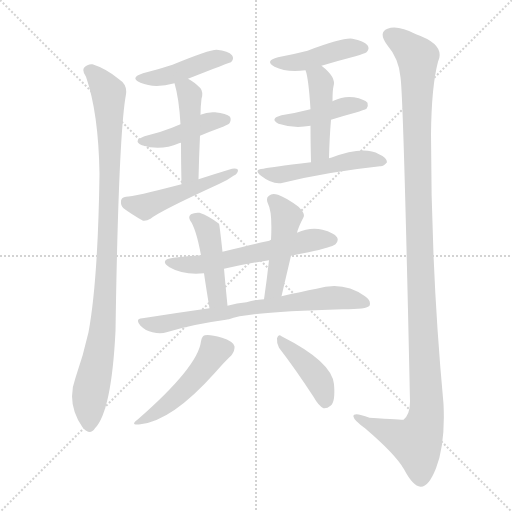
t = 0.00 s
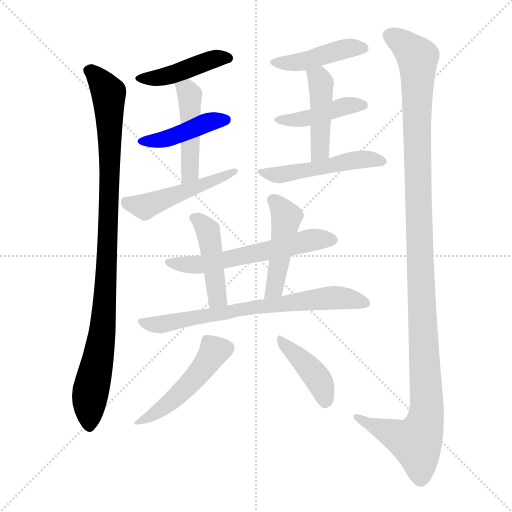
t = 2.25 s
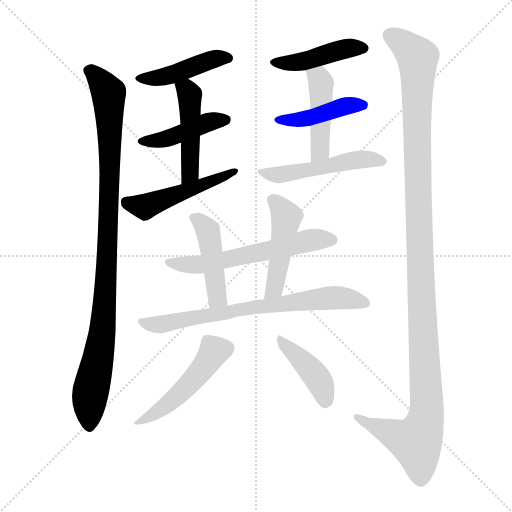
t = 4.50 s
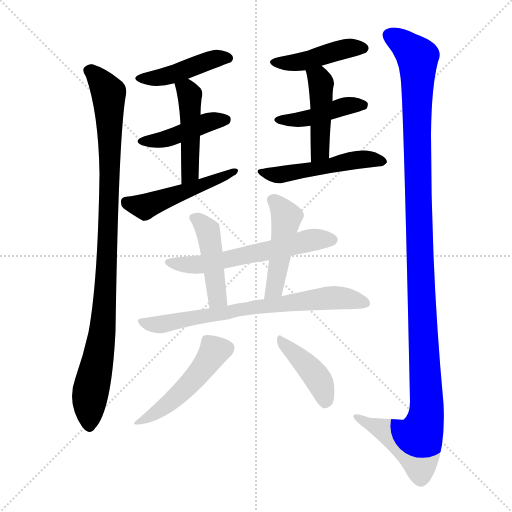
t = 6.76 s
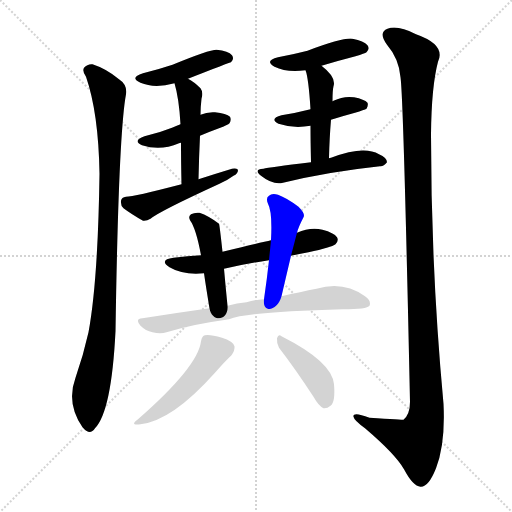
t = 9.01 s
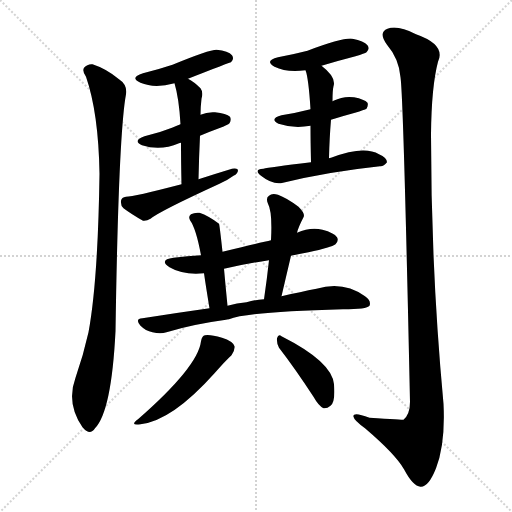
t = 11.26 s

The animated SVG that drew these frames (rendered in a browser with its animation timeline set to each time). Animation: 16 CSS @keyframes rules; one cycle of 11.26 s.

<svg version="1.1" viewBox="0 0 1024 1024" xmlns="http://www.w3.org/2000/svg">
  <g stroke="lightgray" stroke-dasharray="1,1" stroke-width="1" transform="scale(4, 4)">
    <line x1="0" y1="0" x2="256" y2="256"></line>
    <line x1="256" y1="0" x2="0" y2="256"></line>
    <line x1="128" y1="0" x2="128" y2="256"></line>
    <line x1="0" y1="128" x2="256" y2="128"></line>
  </g>
<g transform="scale(1, -1) translate(0, -900)">
   <style type="text/css">
    @keyframes keyframes0 {
      from {
       stroke: blue;
       stroke-dashoffset: 985;
       stroke-width: 128;
       }
       76% {
       animation-timing-function: step-end;
       stroke: blue;
       stroke-dashoffset: 0;
       stroke-width: 128;
       }
       to {
       stroke: black;
       stroke-width: 1024;
       }
       }
       #make-me-a-hanzi-animation-0 {
         animation: keyframes0 1.051595s both;
         animation-delay: 0.000000s;
         animation-timing-function: linear;
       }
    @keyframes keyframes1 {
      from {
       stroke: blue;
       stroke-dashoffset: 439;
       stroke-width: 128;
       }
       59% {
       animation-timing-function: step-end;
       stroke: blue;
       stroke-dashoffset: 0;
       stroke-width: 128;
       }
       to {
       stroke: black;
       stroke-width: 1024;
       }
       }
       #make-me-a-hanzi-animation-1 {
         animation: keyframes1 0.607259s both;
         animation-delay: 1.051595s;
         animation-timing-function: linear;
       }
    @keyframes keyframes2 {
      from {
       stroke: blue;
       stroke-dashoffset: 428;
       stroke-width: 128;
       }
       58% {
       animation-timing-function: step-end;
       stroke: blue;
       stroke-dashoffset: 0;
       stroke-width: 128;
       }
       to {
       stroke: black;
       stroke-width: 1024;
       }
       }
       #make-me-a-hanzi-animation-2 {
         animation: keyframes2 0.598307s both;
         animation-delay: 1.658854s;
         animation-timing-function: linear;
       }
    @keyframes keyframes3 {
      from {
       stroke: blue;
       stroke-dashoffset: 460;
       stroke-width: 128;
       }
       60% {
       animation-timing-function: step-end;
       stroke: blue;
       stroke-dashoffset: 0;
       stroke-width: 128;
       }
       to {
       stroke: black;
       stroke-width: 1024;
       }
       }
       #make-me-a-hanzi-animation-3 {
         animation: keyframes3 0.624349s both;
         animation-delay: 2.257161s;
         animation-timing-function: linear;
       }
    @keyframes keyframes4 {
      from {
       stroke: blue;
       stroke-dashoffset: 484;
       stroke-width: 128;
       }
       61% {
       animation-timing-function: step-end;
       stroke: blue;
       stroke-dashoffset: 0;
       stroke-width: 128;
       }
       to {
       stroke: black;
       stroke-width: 1024;
       }
       }
       #make-me-a-hanzi-animation-4 {
         animation: keyframes4 0.643880s both;
         animation-delay: 2.881510s;
         animation-timing-function: linear;
       }
    @keyframes keyframes5 {
      from {
       stroke: blue;
       stroke-dashoffset: 434;
       stroke-width: 128;
       }
       59% {
       animation-timing-function: step-end;
       stroke: blue;
       stroke-dashoffset: 0;
       stroke-width: 128;
       }
       to {
       stroke: black;
       stroke-width: 1024;
       }
       }
       #make-me-a-hanzi-animation-5 {
         animation: keyframes5 0.603190s both;
         animation-delay: 3.525391s;
         animation-timing-function: linear;
       }
    @keyframes keyframes6 {
      from {
       stroke: blue;
       stroke-dashoffset: 428;
       stroke-width: 128;
       }
       58% {
       animation-timing-function: step-end;
       stroke: blue;
       stroke-dashoffset: 0;
       stroke-width: 128;
       }
       to {
       stroke: black;
       stroke-width: 1024;
       }
       }
       #make-me-a-hanzi-animation-6 {
         animation: keyframes6 0.598307s both;
         animation-delay: 4.128581s;
         animation-timing-function: linear;
       }
    @keyframes keyframes7 {
      from {
       stroke: blue;
       stroke-dashoffset: 448;
       stroke-width: 128;
       }
       59% {
       animation-timing-function: step-end;
       stroke: blue;
       stroke-dashoffset: 0;
       stroke-width: 128;
       }
       to {
       stroke: black;
       stroke-width: 1024;
       }
       }
       #make-me-a-hanzi-animation-7 {
         animation: keyframes7 0.614583s both;
         animation-delay: 4.726888s;
         animation-timing-function: linear;
       }
    @keyframes keyframes8 {
      from {
       stroke: blue;
       stroke-dashoffset: 493;
       stroke-width: 128;
       }
       62% {
       animation-timing-function: step-end;
       stroke: blue;
       stroke-dashoffset: 0;
       stroke-width: 128;
       }
       to {
       stroke: black;
       stroke-width: 1024;
       }
       }
       #make-me-a-hanzi-animation-8 {
         animation: keyframes8 0.651204s both;
         animation-delay: 5.341471s;
         animation-timing-function: linear;
       }
    @keyframes keyframes9 {
      from {
       stroke: blue;
       stroke-dashoffset: 1232;
       stroke-width: 128;
       }
       80% {
       animation-timing-function: step-end;
       stroke: blue;
       stroke-dashoffset: 0;
       stroke-width: 128;
       }
       to {
       stroke: black;
       stroke-width: 1024;
       }
       }
       #make-me-a-hanzi-animation-9 {
         animation: keyframes9 1.252604s both;
         animation-delay: 5.992676s;
         animation-timing-function: linear;
       }
    @keyframes keyframes10 {
      from {
       stroke: blue;
       stroke-dashoffset: 584;
       stroke-width: 128;
       }
       66% {
       animation-timing-function: step-end;
       stroke: blue;
       stroke-dashoffset: 0;
       stroke-width: 128;
       }
       to {
       stroke: black;
       stroke-width: 1024;
       }
       }
       #make-me-a-hanzi-animation-10 {
         animation: keyframes10 0.725260s both;
         animation-delay: 7.245280s;
         animation-timing-function: linear;
       }
    @keyframes keyframes11 {
      from {
       stroke: blue;
       stroke-dashoffset: 445;
       stroke-width: 128;
       }
       59% {
       animation-timing-function: step-end;
       stroke: blue;
       stroke-dashoffset: 0;
       stroke-width: 128;
       }
       to {
       stroke: black;
       stroke-width: 1024;
       }
       }
       #make-me-a-hanzi-animation-11 {
         animation: keyframes11 0.612142s both;
         animation-delay: 7.970540s;
         animation-timing-function: linear;
       }
    @keyframes keyframes12 {
      from {
       stroke: blue;
       stroke-dashoffset: 464;
       stroke-width: 128;
       }
       60% {
       animation-timing-function: step-end;
       stroke: blue;
       stroke-dashoffset: 0;
       stroke-width: 128;
       }
       to {
       stroke: black;
       stroke-width: 1024;
       }
       }
       #make-me-a-hanzi-animation-12 {
         animation: keyframes12 0.627604s both;
         animation-delay: 8.582682s;
         animation-timing-function: linear;
       }
    @keyframes keyframes13 {
      from {
       stroke: blue;
       stroke-dashoffset: 701;
       stroke-width: 128;
       }
       70% {
       animation-timing-function: step-end;
       stroke: blue;
       stroke-dashoffset: 0;
       stroke-width: 128;
       }
       to {
       stroke: black;
       stroke-width: 1024;
       }
       }
       #make-me-a-hanzi-animation-13 {
         animation: keyframes13 0.820475s both;
         animation-delay: 9.210286s;
         animation-timing-function: linear;
       }
    @keyframes keyframes14 {
      from {
       stroke: blue;
       stroke-dashoffset: 486;
       stroke-width: 128;
       }
       61% {
       animation-timing-function: step-end;
       stroke: blue;
       stroke-dashoffset: 0;
       stroke-width: 128;
       }
       to {
       stroke: black;
       stroke-width: 1024;
       }
       }
       #make-me-a-hanzi-animation-14 {
         animation: keyframes14 0.645508s both;
         animation-delay: 10.030762s;
         animation-timing-function: linear;
       }
    @keyframes keyframes15 {
      from {
       stroke: blue;
       stroke-dashoffset: 411;
       stroke-width: 128;
       }
       57% {
       animation-timing-function: step-end;
       stroke: blue;
       stroke-dashoffset: 0;
       stroke-width: 128;
       }
       to {
       stroke: black;
       stroke-width: 1024;
       }
       }
       #make-me-a-hanzi-animation-15 {
         animation: keyframes15 0.584473s both;
         animation-delay: 10.676270s;
         animation-timing-function: linear;
       }
</style>
<path d="M 172.0 746.5 Q 197.0 674.5 199.0 552.5 Q 196.0 338.5 177.0 235.5 Q 167.0 190.5 151.0 144.5 Q 132.0 93.5 165.0 45.5 L 167.0 43.5 Q 180.0 28.5 190.0 43.5 Q 223.0 77.5 231.0 237.5 Q 237.0 630.5 252.0 711.5 Q 255.0 730.5 238.0 741.5 Q 213.0 762.5 185.0 771.5 Q 175.0 772.5 168.0 764.5 Q 164.0 757.5 172.0 746.5 Z" fill="lightgray"></path> 
<path d="M 376.0 742.5 Q 460.0 775.5 462.0 775.5 Q 469.0 782.5 464.0 789.5 Q 457.0 798.5 433.0 800.5 Q 418.0 800.5 345.0 770.5 Q 318.0 761.5 286.0 753.5 Q 258.0 744.5 281.0 734.5 Q 309.0 722.5 349.0 733.5 L 376.0 742.5 Z" fill="lightgray"></path> 
<path d="M 400.0 628.5 Q 416.0 635.5 438.0 643.5 Q 456.0 650.5 459.0 653.5 Q 463.0 660.5 460.0 666.5 Q 453.0 673.5 430.0 675.5 Q 414.0 676.5 401.0 670.5 L 361.0 651.5 Q 352.0 648.5 344.0 644.5 Q 319.0 634.5 289.0 627.5 Q 264.0 618.5 284.0 609.5 Q 321.0 597.5 358.0 613.5 Q 359.0 614.5 362.0 614.5 L 400.0 628.5 Z" fill="lightgray"></path> 
<path d="M 397.0 541.5 Q 398.0 587.5 400.0 628.5 L 401.0 670.5 Q 401.0 685.5 403.0 702.5 Q 407.0 715.5 401.0 723.5 Q 388.0 736.5 376.0 742.5 C 350.0 757.5 341.0 762.5 349.0 733.5 Q 358.0 703.5 361.0 651.5 L 362.0 614.5 Q 362.0 580.5 363.0 531.5 C 364.0 501.5 396.0 511.5 397.0 541.5 Z" fill="lightgray"></path> 
<path d="M 363.0 531.5 Q 267.0 506.5 252.0 506.5 Q 243.0 505.5 242.0 498.5 Q 241.0 488.5 247.0 483.5 Q 263.0 471.5 286.0 458.5 Q 293.0 457.5 301.0 462.5 Q 319.0 477.5 439.0 532.5 Q 455.0 539.5 467.0 548.5 Q 476.0 552.5 476.0 560.5 Q 472.0 564.5 464.0 562.5 Q 431.0 552.5 397.0 541.5 L 363.0 531.5 Z" fill="lightgray"></path> 
<path d="M 643.0 768.5 Q 676.0 778.5 711.0 787.5 Q 730.0 793.5 733.0 795.5 Q 740.0 802.5 735.0 809.5 Q 728.0 818.5 705.0 822.5 Q 687.0 825.5 615.0 798.5 Q 588.0 791.5 556.0 785.5 Q 528.0 778.5 549.0 766.5 Q 573.0 754.5 611.0 759.5 L 643.0 768.5 Z" fill="lightgray"></path> 
<path d="M 662.0 660.5 Q 684.0 667.5 710.0 674.5 Q 729.0 680.5 733.0 682.5 Q 737.0 689.5 735.0 694.5 Q 729.0 701.5 708.0 705.5 Q 687.0 708.5 667.0 698.5 Q 666.0 698.5 665.0 697.5 L 621.0 681.5 Q 594.0 674.5 563.0 669.5 Q 538.0 662.5 557.0 652.5 Q 587.0 642.5 621.0 648.5 L 662.0 660.5 Z" fill="lightgray"></path> 
<path d="M 658.0 583.5 Q 659.0 625.5 662.0 660.5 L 665.0 697.5 Q 665.0 719.5 667.0 727.5 Q 673.0 745.5 643.0 768.5 C 620.0 787.5 602.0 788.5 611.0 759.5 Q 617.0 744.5 621.0 681.5 L 621.0 648.5 Q 621.0 618.5 622.0 575.5 C 623.0 545.5 657.0 553.5 658.0 583.5 Z" fill="lightgray"></path> 
<path d="M 622.0 575.5 Q 537.0 565.5 527.0 562.5 Q 506.0 561.5 522.0 548.5 Q 546.0 529.5 566.0 534.5 Q 656.0 556.5 760.0 567.5 Q 767.0 566.5 774.0 575.5 Q 774.0 584.5 758.0 591.5 Q 728.0 609.5 662.0 584.5 Q 659.0 584.5 658.0 583.5 L 622.0 575.5 Z" fill="lightgray"></path> 
<path d="M 801.0 745.5 Q 807.0 705.5 820.0 96.5 Q 820.0 71.5 807.0 60.5 Q 806.0 60.5 739.0 64.5 Q 705.0 77.5 707.0 66.5 Q 708.0 59.5 730.0 43.5 Q 791.0 -8.5 808.0 -38.5 Q 826.0 -72.5 841.0 -73.5 Q 857.0 -74.5 872.0 -36.5 Q 891.0 12.5 887.0 92.5 Q 862.0 360.5 862.0 631.5 Q 863.0 727.5 876.0 776.5 Q 892.0 810.5 832.0 831.5 Q 795.0 850.5 775.0 842.5 Q 756.0 835.5 774.0 810.5 Q 798.0 782.5 801.0 745.5 Z" fill="lightgray"></path> 
<path d="M 582.0 388.5 Q 598.0 392.5 617.0 395.5 Q 663.0 405.5 671.0 411.5 Q 678.0 418.5 674.0 425.5 Q 668.0 434.5 645.0 440.5 Q 621.0 446.5 594.0 434.5 L 542.0 419.5 Q 524.0 415.5 445.0 396.5 L 402.0 389.5 Q 375.0 388.5 347.0 384.5 Q 317.0 380.5 339.0 365.5 Q 366.0 349.5 408.0 353.5 L 448.0 362.5 Q 491.0 372.5 538.0 379.5 L 582.0 388.5 Z" fill="lightgray"></path> 
<path d="M 445.0 396.5 Q 439.0 451.5 438.0 452.5 Q 417.0 468.5 399.0 474.5 Q 389.0 475.5 382.0 471.5 Q 376.0 467.5 380.0 459.5 Q 392.0 443.5 402.0 389.5 L 408.0 353.5 Q 412.0 325.5 419.0 283.5 C 424.0 253.5 458.0 258.5 455.0 288.5 Q 451.0 328.5 448.0 362.5 L 445.0 396.5 Z" fill="lightgray"></path> 
<path d="M 563.0 307.5 Q 573.0 350.5 582.0 388.5 L 594.0 434.5 Q 597.0 446.5 607.0 465.5 Q 611.0 472.5 597.0 486.5 Q 573.0 504.5 556.0 510.5 Q 544.0 514.5 538.0 508.5 Q 531.0 504.5 536.0 492.5 Q 545.0 476.5 542.0 419.5 L 538.0 379.5 Q 534.0 342.5 528.0 301.5 C 524.0 271.5 556.0 278.5 563.0 307.5 Z" fill="lightgray"></path> 
<path d="M 458.0 261.5 Q 497.0 276.5 686.0 281.5 Q 734.0 281.5 739.0 288.5 Q 743.0 298.5 730.0 307.5 Q 687.0 338.5 633.0 322.5 Q 602.0 316.5 563.0 307.5 L 528.0 301.5 Q 509.0 300.5 493.0 295.5 Q 474.0 294.5 455.0 288.5 L 419.0 283.5 Q 355.0 274.5 285.0 263.5 Q 269.0 262.5 281.0 248.5 Q 291.0 238.5 305.0 235.5 Q 321.0 231.5 333.0 235.5 Q 385.0 251.5 452.0 260.5 Q 453.0 261.5 458.0 261.5 Z" fill="lightgray"></path> 
<path d="M 402.0 217.5 Q 396.0 166.5 276.0 61.5 Q 258.0 48.5 281.0 51.5 Q 344.0 58.5 429.0 153.5 Q 451.0 178.5 463.0 189.5 Q 470.0 199.5 469.0 207.5 Q 466.0 217.5 444.0 224.5 Q 420.0 231.5 410.0 229.5 Q 404.0 228.5 402.0 217.5 Z" fill="lightgray"></path> 
<path d="M 558.0 204.5 Q 589.0 164.5 627.0 106.5 Q 637.0 88.5 647.0 83.5 Q 654.0 82.5 661.0 88.5 Q 671.0 95.5 668.0 131.5 Q 664.0 176.5 563.0 227.5 Q 557.0 233.5 554.0 223.5 Q 553.0 213.5 558.0 204.5 Z" fill="lightgray"></path> 
      <clipPath id="make-me-a-hanzi-clip-0">
      <path d="M 172.0 746.5 Q 197.0 674.5 199.0 552.5 Q 196.0 338.5 177.0 235.5 Q 167.0 190.5 151.0 144.5 Q 132.0 93.5 165.0 45.5 L 167.0 43.5 Q 180.0 28.5 190.0 43.5 Q 223.0 77.5 231.0 237.5 Q 237.0 630.5 252.0 711.5 Q 255.0 730.5 238.0 741.5 Q 213.0 762.5 185.0 771.5 Q 175.0 772.5 168.0 764.5 Q 164.0 757.5 172.0 746.5 Z" fill="lightgray"></path>
      </clipPath>
      <path clip-path="url(#make-me-a-hanzi-clip-0)" d="M 178.0 759.5 L 196.0 744.5 L 217.0 713.5 L 220.0 604.5 L 209.0 276.5 L 197.0 183.5 L 181.0 116.5 L 179.0 48.5 " fill="none" id="make-me-a-hanzi-animation-0" stroke-dasharray="857 1714" stroke-linecap="round"></path>

      <clipPath id="make-me-a-hanzi-clip-1">
      <path d="M 376.0 742.5 Q 460.0 775.5 462.0 775.5 Q 469.0 782.5 464.0 789.5 Q 457.0 798.5 433.0 800.5 Q 418.0 800.5 345.0 770.5 Q 318.0 761.5 286.0 753.5 Q 258.0 744.5 281.0 734.5 Q 309.0 722.5 349.0 733.5 L 376.0 742.5 Z" fill="lightgray"></path>
      </clipPath>
      <path clip-path="url(#make-me-a-hanzi-clip-1)" d="M 281.0 744.5 L 338.0 748.5 L 432.0 783.5 L 458.0 783.5 " fill="none" id="make-me-a-hanzi-animation-1" stroke-dasharray="311 622" stroke-linecap="round"></path>

      <clipPath id="make-me-a-hanzi-clip-2">
      <path d="M 400.0 628.5 Q 416.0 635.5 438.0 643.5 Q 456.0 650.5 459.0 653.5 Q 463.0 660.5 460.0 666.5 Q 453.0 673.5 430.0 675.5 Q 414.0 676.5 401.0 670.5 L 361.0 651.5 Q 352.0 648.5 344.0 644.5 Q 319.0 634.5 289.0 627.5 Q 264.0 618.5 284.0 609.5 Q 321.0 597.5 358.0 613.5 Q 359.0 614.5 362.0 614.5 L 400.0 628.5 Z" fill="lightgray"></path>
      </clipPath>
      <path clip-path="url(#make-me-a-hanzi-clip-2)" d="M 285.0 618.5 L 320.0 619.5 L 423.0 657.5 L 450.0 660.5 " fill="none" id="make-me-a-hanzi-animation-2" stroke-dasharray="300 600" stroke-linecap="round"></path>

      <clipPath id="make-me-a-hanzi-clip-3">
      <path d="M 397.0 541.5 Q 398.0 587.5 400.0 628.5 L 401.0 670.5 Q 401.0 685.5 403.0 702.5 Q 407.0 715.5 401.0 723.5 Q 388.0 736.5 376.0 742.5 C 350.0 757.5 341.0 762.5 349.0 733.5 Q 358.0 703.5 361.0 651.5 L 362.0 614.5 Q 362.0 580.5 363.0 531.5 C 364.0 501.5 396.0 511.5 397.0 541.5 Z" fill="lightgray"></path>
      </clipPath>
      <path clip-path="url(#make-me-a-hanzi-clip-3)" d="M 358.0 730.5 L 373.0 720.5 L 380.0 699.5 L 381.0 564.5 L 367.0 539.5 " fill="none" id="make-me-a-hanzi-animation-3" stroke-dasharray="332 664" stroke-linecap="round"></path>

      <clipPath id="make-me-a-hanzi-clip-4">
      <path d="M 363.0 531.5 Q 267.0 506.5 252.0 506.5 Q 243.0 505.5 242.0 498.5 Q 241.0 488.5 247.0 483.5 Q 263.0 471.5 286.0 458.5 Q 293.0 457.5 301.0 462.5 Q 319.0 477.5 439.0 532.5 Q 455.0 539.5 467.0 548.5 Q 476.0 552.5 476.0 560.5 Q 472.0 564.5 464.0 562.5 Q 431.0 552.5 397.0 541.5 L 363.0 531.5 Z" fill="lightgray"></path>
      </clipPath>
      <path clip-path="url(#make-me-a-hanzi-clip-4)" d="M 254.0 494.5 L 296.0 489.5 L 469.0 556.5 " fill="none" id="make-me-a-hanzi-animation-4" stroke-dasharray="356 712" stroke-linecap="round"></path>

      <clipPath id="make-me-a-hanzi-clip-5">
      <path d="M 643.0 768.5 Q 676.0 778.5 711.0 787.5 Q 730.0 793.5 733.0 795.5 Q 740.0 802.5 735.0 809.5 Q 728.0 818.5 705.0 822.5 Q 687.0 825.5 615.0 798.5 Q 588.0 791.5 556.0 785.5 Q 528.0 778.5 549.0 766.5 Q 573.0 754.5 611.0 759.5 L 643.0 768.5 Z" fill="lightgray"></path>
      </clipPath>
      <path clip-path="url(#make-me-a-hanzi-clip-5)" d="M 551.0 776.5 L 611.0 778.5 L 695.0 803.5 L 725.0 803.5 " fill="none" id="make-me-a-hanzi-animation-5" stroke-dasharray="306 612" stroke-linecap="round"></path>

      <clipPath id="make-me-a-hanzi-clip-6">
      <path d="M 662.0 660.5 Q 684.0 667.5 710.0 674.5 Q 729.0 680.5 733.0 682.5 Q 737.0 689.5 735.0 694.5 Q 729.0 701.5 708.0 705.5 Q 687.0 708.5 667.0 698.5 Q 666.0 698.5 665.0 697.5 L 621.0 681.5 Q 594.0 674.5 563.0 669.5 Q 538.0 662.5 557.0 652.5 Q 587.0 642.5 621.0 648.5 L 662.0 660.5 Z" fill="lightgray"></path>
      </clipPath>
      <path clip-path="url(#make-me-a-hanzi-clip-6)" d="M 558.0 661.5 L 600.0 660.5 L 690.0 688.5 L 726.0 689.5 " fill="none" id="make-me-a-hanzi-animation-6" stroke-dasharray="300 600" stroke-linecap="round"></path>

      <clipPath id="make-me-a-hanzi-clip-7">
      <path d="M 658.0 583.5 Q 659.0 625.5 662.0 660.5 L 665.0 697.5 Q 665.0 719.5 667.0 727.5 Q 673.0 745.5 643.0 768.5 C 620.0 787.5 602.0 788.5 611.0 759.5 Q 617.0 744.5 621.0 681.5 L 621.0 648.5 Q 621.0 618.5 622.0 575.5 C 623.0 545.5 657.0 553.5 658.0 583.5 Z" fill="lightgray"></path>
      </clipPath>
      <path clip-path="url(#make-me-a-hanzi-clip-7)" d="M 617.0 757.5 L 638.0 743.5 L 642.0 733.5 L 640.0 598.5 L 626.0 583.5 " fill="none" id="make-me-a-hanzi-animation-7" stroke-dasharray="320 640" stroke-linecap="round"></path>

      <clipPath id="make-me-a-hanzi-clip-8">
      <path d="M 622.0 575.5 Q 537.0 565.5 527.0 562.5 Q 506.0 561.5 522.0 548.5 Q 546.0 529.5 566.0 534.5 Q 656.0 556.5 760.0 567.5 Q 767.0 566.5 774.0 575.5 Q 774.0 584.5 758.0 591.5 Q 728.0 609.5 662.0 584.5 Q 659.0 584.5 658.0 583.5 L 622.0 575.5 Z" fill="lightgray"></path>
      </clipPath>
      <path clip-path="url(#make-me-a-hanzi-clip-8)" d="M 532.0 552.5 L 598.0 556.5 L 707.0 579.5 L 766.0 576.5 " fill="none" id="make-me-a-hanzi-animation-8" stroke-dasharray="365 730" stroke-linecap="round"></path>

      <clipPath id="make-me-a-hanzi-clip-9">
      <path d="M 801.0 745.5 Q 807.0 705.5 820.0 96.5 Q 820.0 71.5 807.0 60.5 Q 806.0 60.5 739.0 64.5 Q 705.0 77.5 707.0 66.5 Q 708.0 59.5 730.0 43.5 Q 791.0 -8.5 808.0 -38.5 Q 826.0 -72.5 841.0 -73.5 Q 857.0 -74.5 872.0 -36.5 Q 891.0 12.5 887.0 92.5 Q 862.0 360.5 862.0 631.5 Q 863.0 727.5 876.0 776.5 Q 892.0 810.5 832.0 831.5 Q 795.0 850.5 775.0 842.5 Q 756.0 835.5 774.0 810.5 Q 798.0 782.5 801.0 745.5 Z" fill="lightgray"></path>
      </clipPath>
      <path clip-path="url(#make-me-a-hanzi-clip-9)" d="M 778.0 830.5 L 800.0 818.5 L 835.0 784.5 L 837.0 456.5 L 852.0 66.5 L 832.0 15.5 L 713.0 66.5 " fill="none" id="make-me-a-hanzi-animation-9" stroke-dasharray="1104 2208" stroke-linecap="round"></path>

      <clipPath id="make-me-a-hanzi-clip-10">
      <path d="M 582.0 388.5 Q 598.0 392.5 617.0 395.5 Q 663.0 405.5 671.0 411.5 Q 678.0 418.5 674.0 425.5 Q 668.0 434.5 645.0 440.5 Q 621.0 446.5 594.0 434.5 L 542.0 419.5 Q 524.0 415.5 445.0 396.5 L 402.0 389.5 Q 375.0 388.5 347.0 384.5 Q 317.0 380.5 339.0 365.5 Q 366.0 349.5 408.0 353.5 L 448.0 362.5 Q 491.0 372.5 538.0 379.5 L 582.0 388.5 Z" fill="lightgray"></path>
      </clipPath>
      <path clip-path="url(#make-me-a-hanzi-clip-10)" d="M 341.0 376.5 L 373.0 370.5 L 411.0 372.5 L 627.0 420.5 L 663.0 420.5 " fill="none" id="make-me-a-hanzi-animation-10" stroke-dasharray="456 912" stroke-linecap="round"></path>

      <clipPath id="make-me-a-hanzi-clip-11">
      <path d="M 445.0 396.5 Q 439.0 451.5 438.0 452.5 Q 417.0 468.5 399.0 474.5 Q 389.0 475.5 382.0 471.5 Q 376.0 467.5 380.0 459.5 Q 392.0 443.5 402.0 389.5 L 408.0 353.5 Q 412.0 325.5 419.0 283.5 C 424.0 253.5 458.0 258.5 455.0 288.5 Q 451.0 328.5 448.0 362.5 L 445.0 396.5 Z" fill="lightgray"></path>
      </clipPath>
      <path clip-path="url(#make-me-a-hanzi-clip-11)" d="M 389.0 464.5 L 415.0 438.5 L 435.0 303.5 L 424.0 292.5 " fill="none" id="make-me-a-hanzi-animation-11" stroke-dasharray="317 634" stroke-linecap="round"></path>

      <clipPath id="make-me-a-hanzi-clip-12">
      <path d="M 563.0 307.5 Q 573.0 350.5 582.0 388.5 L 594.0 434.5 Q 597.0 446.5 607.0 465.5 Q 611.0 472.5 597.0 486.5 Q 573.0 504.5 556.0 510.5 Q 544.0 514.5 538.0 508.5 Q 531.0 504.5 536.0 492.5 Q 545.0 476.5 542.0 419.5 L 538.0 379.5 Q 534.0 342.5 528.0 301.5 C 524.0 271.5 556.0 278.5 563.0 307.5 Z" fill="lightgray"></path>
      </clipPath>
      <path clip-path="url(#make-me-a-hanzi-clip-12)" d="M 545.0 499.5 L 573.0 466.5 L 551.0 332.5 L 533.0 309.5 " fill="none" id="make-me-a-hanzi-animation-12" stroke-dasharray="336 672" stroke-linecap="round"></path>

      <clipPath id="make-me-a-hanzi-clip-13">
      <path d="M 458.0 261.5 Q 497.0 276.5 686.0 281.5 Q 734.0 281.5 739.0 288.5 Q 743.0 298.5 730.0 307.5 Q 687.0 338.5 633.0 322.5 Q 602.0 316.5 563.0 307.5 L 528.0 301.5 Q 509.0 300.5 493.0 295.5 Q 474.0 294.5 455.0 288.5 L 419.0 283.5 Q 355.0 274.5 285.0 263.5 Q 269.0 262.5 281.0 248.5 Q 291.0 238.5 305.0 235.5 Q 321.0 231.5 333.0 235.5 Q 385.0 251.5 452.0 260.5 Q 453.0 261.5 458.0 261.5 Z" fill="lightgray"></path>
      </clipPath>
      <path clip-path="url(#make-me-a-hanzi-clip-13)" d="M 293.0 253.5 L 324.0 251.5 L 512.0 286.5 L 658.0 304.5 L 733.0 293.5 " fill="none" id="make-me-a-hanzi-animation-13" stroke-dasharray="573 1146" stroke-linecap="round"></path>

      <clipPath id="make-me-a-hanzi-clip-14">
      <path d="M 402.0 217.5 Q 396.0 166.5 276.0 61.5 Q 258.0 48.5 281.0 51.5 Q 344.0 58.5 429.0 153.5 Q 451.0 178.5 463.0 189.5 Q 470.0 199.5 469.0 207.5 Q 466.0 217.5 444.0 224.5 Q 420.0 231.5 410.0 229.5 Q 404.0 228.5 402.0 217.5 Z" fill="lightgray"></path>
      </clipPath>
      <path clip-path="url(#make-me-a-hanzi-clip-14)" d="M 456.0 204.5 L 430.0 198.5 L 368.0 120.5 L 324.0 82.5 L 285.0 59.5 " fill="none" id="make-me-a-hanzi-animation-14" stroke-dasharray="358 716" stroke-linecap="round"></path>

      <clipPath id="make-me-a-hanzi-clip-15">
      <path d="M 558.0 204.5 Q 589.0 164.5 627.0 106.5 Q 637.0 88.5 647.0 83.5 Q 654.0 82.5 661.0 88.5 Q 671.0 95.5 668.0 131.5 Q 664.0 176.5 563.0 227.5 Q 557.0 233.5 554.0 223.5 Q 553.0 213.5 558.0 204.5 Z" fill="lightgray"></path>
      </clipPath>
      <path clip-path="url(#make-me-a-hanzi-clip-15)" d="M 561.0 218.5 L 630.0 150.5 L 647.0 120.5 L 650.0 97.5 " fill="none" id="make-me-a-hanzi-animation-15" stroke-dasharray="283 566" stroke-linecap="round"></path>

</g>
</svg>
